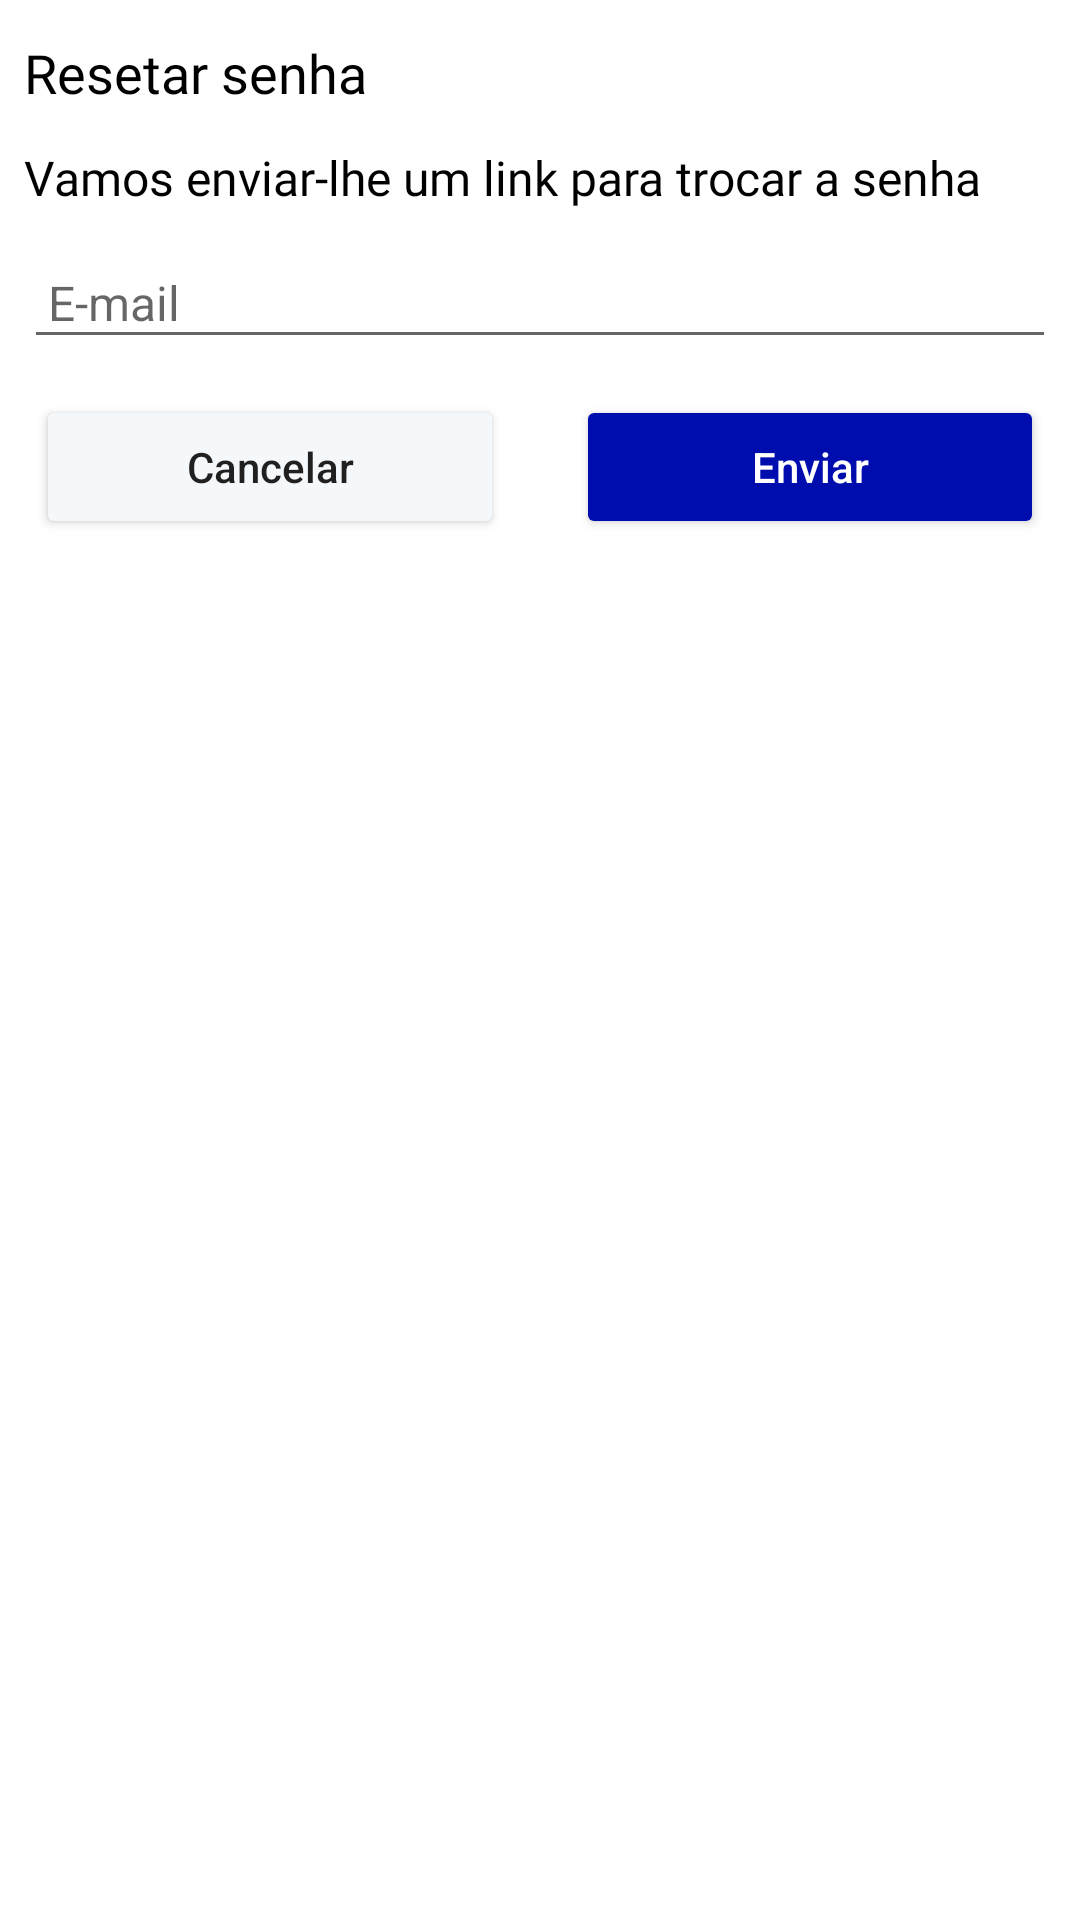

This screen was rendered from an Android layout file. Write that file and the resources it references.
<!-- AndroidManifest.xml: application theme Theme.HQShop -->
<!-- res/layout/reset_password_dialog.xml -->
<?xml version="1.0" encoding="utf-8"?>
<androidx.constraintlayout.widget.ConstraintLayout xmlns:android="http://schemas.android.com/apk/res/android"
    android:layout_width="match_parent"
    android:layout_height="match_parent"
    xmlns:app="http://schemas.android.com/apk/res-auto">

    <TextView
        android:id="@+id/title"
        android:text="Resetar senha"
        android:fontFamily="@font/poppins_bold"
        android:textColor="@color/black"
        android:layout_width="wrap_content"
        android:layout_height="wrap_content"
        android:textSize="18sp"
        android:layout_marginStart="8dp"
        android:layout_marginTop="12dp"
        app:layout_constraintTop_toTopOf="parent"
        app:layout_constraintStart_toStartOf="parent"
        />

    <TextView
        android:id="@+id/subtitle"
        android:text="Vamos enviar-lhe um link para trocar a senha"
        android:fontFamily="@font/poppins_light"
        android:textColor="@color/black"
        android:layout_width="wrap_content"
        android:layout_height="wrap_content"
        android:textSize="16sp"
        android:layout_marginStart="8dp"
        android:layout_marginTop="12dp"
        app:layout_constraintTop_toBottomOf="@id/title"
        app:layout_constraintStart_toStartOf="parent"
        />

    <EditText
        android:id="@+id/input_email"
        android:layout_width="0dp"
        android:layout_height="wrap_content"
        android:hint="E-mail"
        android:textSize="16sp"
        android:layout_marginHorizontal="8dp"
        android:layout_marginTop="12dp"
        android:layout_marginBottom="20dp"
        android:padding="8dp"
        app:layout_constraintTop_toBottomOf="@id/subtitle"
        app:layout_constraintStart_toStartOf="parent"
        app:layout_constraintEnd_toEndOf="parent"
        />

    <androidx.appcompat.widget.AppCompatButton
        android:id="@+id/cancel"
        android:layout_width="0dp"
        android:layout_height="wrap_content"
        android:text="Cancelar"
        android:textAllCaps="false"
        android:backgroundTint="#F5F8FA"
        android:textSize="14dp"
        app:cornerRadius="0dp"
        android:layout_marginTop="12dp"
        android:layout_marginHorizontal="12dp"
        app:layout_constraintTop_toBottomOf="@id/input_email"
        app:layout_constraintStart_toStartOf="parent"
        app:layout_constraintEnd_toStartOf="@id/ok"
        />

    <androidx.appcompat.widget.AppCompatButton
        android:id="@+id/ok"
        android:layout_width="0dp"
        android:layout_height="wrap_content"
        android:text="Enviar"
        android:textAllCaps="false"
        android:textSize="14dp"
        app:cornerRadius="0dp"
        android:textColor="@color/white"
        android:layout_marginTop="12dp"
        android:layout_marginHorizontal="12dp"
        android:backgroundTint="@color/g_blue"
        app:layout_constraintTop_toBottomOf="@id/input_email"
        app:layout_constraintEnd_toEndOf="parent"
        app:layout_constraintStart_toEndOf="@id/cancel"
        />

</androidx.constraintlayout.widget.ConstraintLayout>
<!-- resources referenced by this layout -->
<resources>
  <color name="black">#FF000000</color>
  <color name="g_blue">#000DAE</color>
  <color name="white">#FFFFFFFF</color>
  <style name="Theme.HQShop" parent="Base.Theme.HQShop" />
  <style name="Base.Theme.HQShop" parent="Theme.MaterialComponents.Light.NoActionBar">
          <item name="colorPrimary">@color/purple_500</item>
          <item name="colorPrimaryVariant">@color/purple_700</item>
          <item name="colorOnPrimary">@color/white</item>
          
          <item name="colorSecondary">@color/teal_200</item>
          <item name="colorSecondaryVariant">@color/teal_700</item>
          <item name="colorOnSecondary">@color/black</item>
          
          <item name="android:statusBarColor" tools:targetApi="l">?attr/colorPrimaryVariant</item>
          <item name="android:windowLightStatusBar" tools:targetApi="m">true</item>
  
      </style>
  <color name="purple_500">#FF6200EE</color>
  <color name="purple_700">#FFFFFF</color>
  <color name="teal_200">#FF03DAC5</color>
  <color name="teal_700">#FF018786</color>
</resources>
